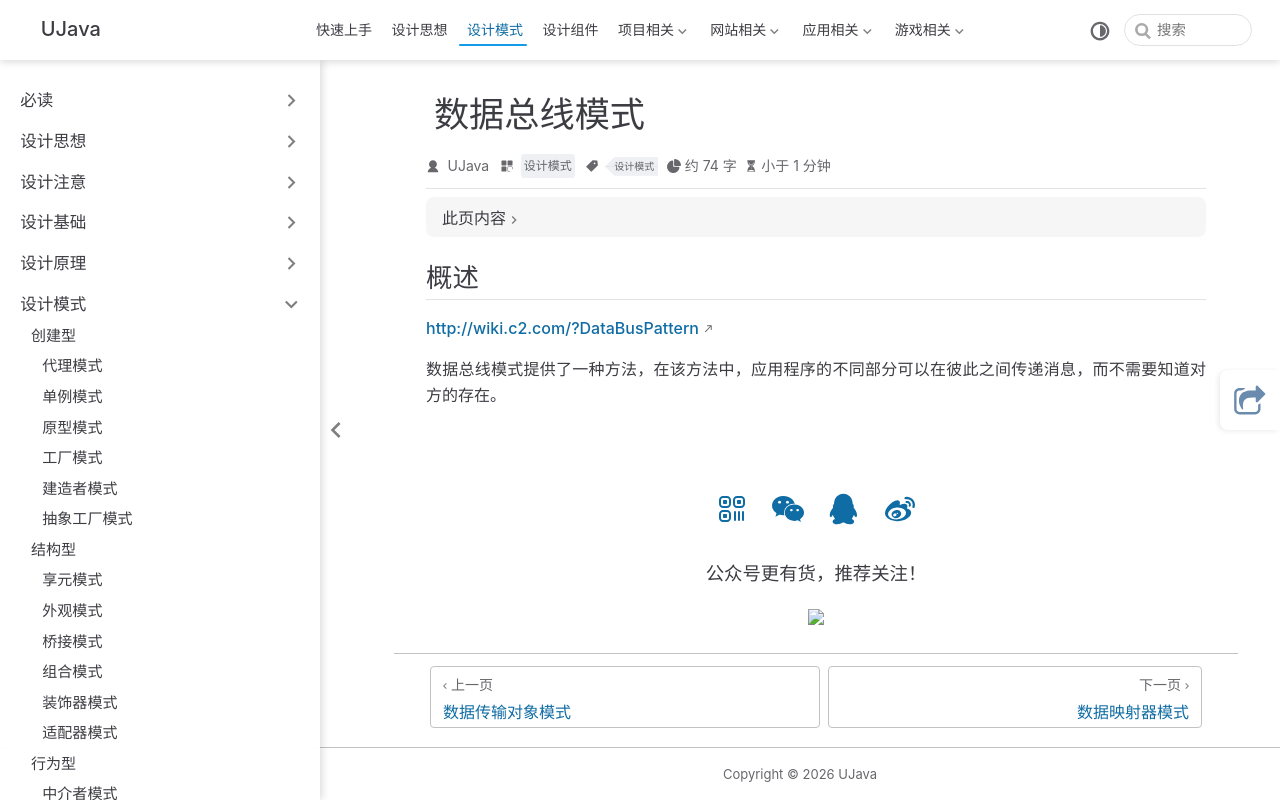

repository: yangchunjian/ujava · page: design/other/databus.html · generator: jekyll

---
title: 数据总线模式
icon: laptop-code
category:
- 设计模式
tag:
- 设计模式
---

## 概述

http://wiki.c2.com/?DataBusPattern

数据总线模式提供了一种方法，在该方法中，应用程序的不同部分可以在彼此之间传递消息，而不需要知道对方的存在。
